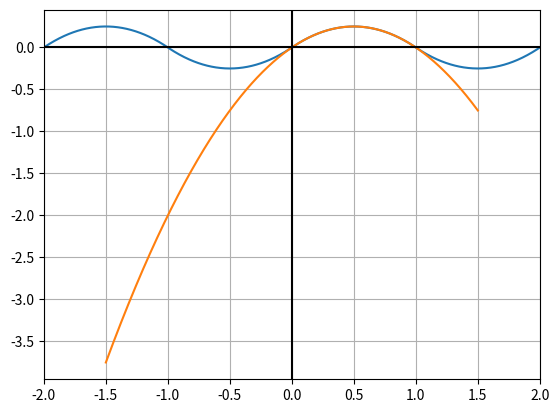

Reproduce this figure in Python.
#! /usr/bin/env python
"""
Plots a sin/cos Fourier series by adding the A_n and B_n coefficients and
specifying the limits. Compare against another function.

[redacted]

USAGE: python fourier_series.py
"""
from __future__ import division, print_function
import numpy as np
import matplotlib.pyplot as plt

L = 1           # Enter the value for L here where the function is defined on [-L,L] or [0,L]
left = -2*L     # Modify these values to adjust graph domain and resolution
right = 2*L
res = 1000
A_0 = 0         # Enter the value for A_0

def A_n(n):     # Enter the expression for the A_n coefficients
    return 0

def B_n(n):     # Enter the expression for B_n coefficients
    return (4*L**2)/(n**3*np.pi**3)*(1-(-1)**n)
    
terms = 50      # The number of terms to use in the Fourier series


################################
#  Compare with a single period of the actual function
################################

r = np.linspace(-L-.5,L+.5,res)

def fun(x):         # Define the function to compare against, here:
    return x*(L-x)

y2 = np.array([fun(i) for i in r])


################################
#  Leave everything alone below this point
################################

x = np.linspace(left,right,res)

def f(x,limit):
    f = np.array([(A_n(n)*np.cos(n*np.pi*x/L)+ B_n(n)*np.sin(n*np.pi*x/L)) for n in range(1,limit + 1)])
    return f.sum()

y = np.array([f(i,terms) for i in x])

fig, ax = plt.subplots()
ax.plot(x,y + A_0)
ax.plot(r,y2)
ax.grid()
axes = plt.gca()
axes.set_xlim([left,right])
ax.axhline(y=0, color='k')
ax.axvline(x=0, color='k')
plt.show()
